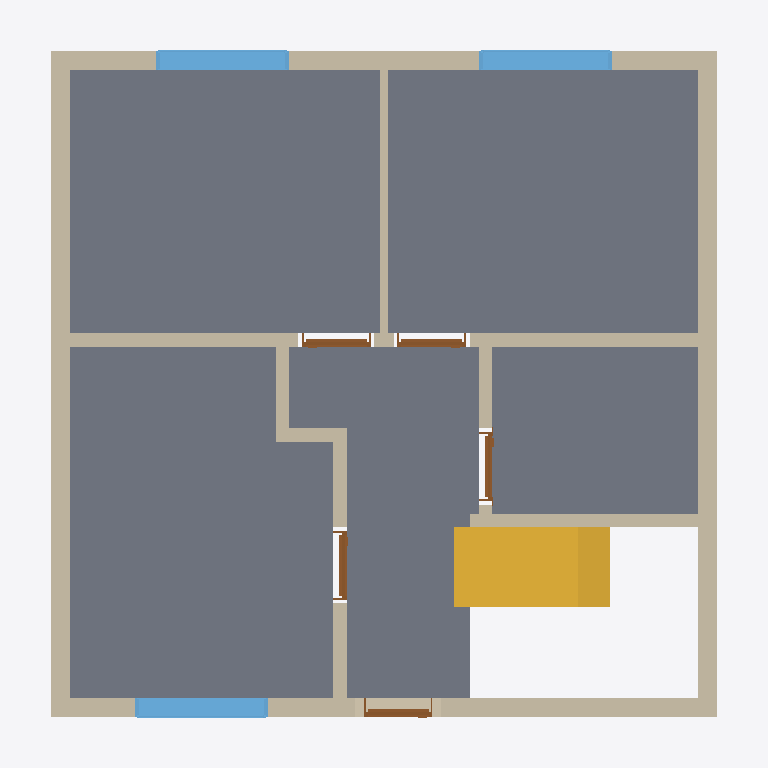
Plan cut of the same IFC building model at storey 'Ground floor' (level 0.00 m, cut at 1.40 m), seen from above with north up, elements coloured by IFC class: 11 walls (beige), 5 slabs (grey), 5 doors (brown), 3 windows (light blue), 1 stair (yellow). Cut surfaces are drawn darker.
Extent 9.3 m × 9.3 m × 8.6 m (x, y, z). Storeys (11): Ground floor at 0.00 m; Ceiling at 2.83 m; Upper floor at 3.04 m; Roof - Thermal insulation under rafters at 3.04 m; Roof - Vapour barrier at 3.04 m; Roof - Gypsum plasterboard at 3.04 m; Roof - MDF at 3.04 m; Roof - Roofing underlay at 3.04 m; Roof - Counter-battens at 3.04 m; Roof - Tile battens at 3.04 m; Roof - Roof tiles at 3.04 m. Elements (153): 96 IfcBeam, 23 IfcSlab, 19 IfcWall, 6 IfcWindow, 5 IfcDoor, 2 IfcStair, 1 IfcChimney, 1 IfcRailing.

HEADER;
FILE_DESCRIPTION(('ViewDefinition[DesignTransferView]'),'2;1');
FILE_NAME('/dev/null','2026-11-06T06:59:35+01:00',(''),(''),'IfcOpenShell 0.8.5','IfcOpenShell 0.8.5','Nobody');
FILE_SCHEMA(('IFC4'));
ENDSEC;
DATA;
#1=IFCPROJECT('0MdGTJIQr6HBGeB4DJvd9C',$,'House 2',$,$,$,$,(#10,#15),#5);
#19=IFCSITE('0EJUIB48v5Fg8OvbyNA97z',$,'Site',$,$,#27,$,$,$,$,$,$,$,$);
#20=IFCBUILDING('2VCn987BD8ogvfblqC1v66',$,'House 2',$,$,#32,$,$,$,$,$,$);
#33=IFCBUILDINGSTOREY('2DUwZuAsP6C81c1uzErgGb',$,'Ground floor',$,$,#39,$,$,$,0.0);
#40=IFCBUILDINGSTOREY('03Ko8DpvjCfA5M6gSBpH8Y',$,'Ceiling',$,$,#45,$,$,$,2.825);
#46=IFCBUILDINGSTOREY('2u1Lca5yL8ZP7jsW$iXyOi',$,'Upper floor',$,$,#51,$,$,$,3.035);
#9467=IFCBUILDINGSTOREY('0mZgnffwrCb9VMFvW1xjSl',$,'Roof - Thermal insulation under rafters','Visibility container for Thermal insulation under rafters','ROOF_LAYER',#9472,$,$,$,3.035);
#9473=IFCBUILDINGSTOREY('0VvAtuCSnBlA_beoIPiCIY',$,'Roof - Vapour barrier','Visibility container for Vapour barrier','ROOF_LAYER',#9478,$,$,$,3.035);
#9479=IFCBUILDINGSTOREY('1MvYwjcq12WPqktBks8Vp$',$,'Roof - Gypsum plasterboard','Visibility container for Gypsum plasterboard','ROOF_LAYER',#9484,$,$,$,3.035);
#9485=IFCBUILDINGSTOREY('3E2BOO25f6jgYq5jrnRSec',$,'Roof - MDF','Visibility container for MDF','ROOF_LAYER',#9490,$,$,$,3.035);
#9491=IFCBUILDINGSTOREY('1hdtKjx4nC5RkuZ07LWS8S',$,'Roof - Roofing underlay','Visibility container for Roofing underlay','ROOF_LAYER',#9496,$,$,$,3.035);
#9497=IFCBUILDINGSTOREY('3whTCg2R59gv7$ybVcNyc8',$,'Roof - Counter-battens','Visibility container for Counter-battens','ROOF_LAYER',#9502,$,$,$,3.035);
#9503=IFCBUILDINGSTOREY('3ooSVdMQfFxByVXZG0sw6M',$,'Roof - Tile battens','Visibility container for Tile battens','ROOF_LAYER',#9508,$,$,$,3.035);
#9509=IFCBUILDINGSTOREY('1YiwnD7yb10wqB9OorHTEg',$,'Roof - Roof tiles','Visibility container for Roof tiles','ROOF_LAYER',#9514,$,$,$,3.035);
#1291=IFCSLAB('0DuSxACcf75hp7zn59H$I$',$,'Pokoj 3',$,$,#1296,#1303,$,$);
#1214=IFCSLAB('1dPyToivD7eBpwdh3uZX$j',$,'Pokoj 1',$,$,#1219,#1226,$,$);
#1258=IFCSLAB('1$u3VDsjLCFgTN$81$kEPb',$,'Pokoj 2',$,$,#1263,#1270,$,$);
#1324=IFCSLAB('2iCnITenP8aOrOLL6NWl0n',$,'Chodba',$,$,#1329,#1336,$,$);
#1357=IFCSLAB('1NrZRHxRLDjx3cY4xxsOPQ',$,'Koupelna',$,$,#1362,#1369,$,$);
#1777=IFCSTAIR('3SjCYktFr2Iw3XEEW0vsVn',$,'Lower stair flight',$,$,#1784,$,$,.STRAIGHT_RUN_STAIR.);
#103=IFCWALL('3CAFit3sH7MvDDxgeDUxI8',$,'Wall 2',$,$,#112,#123,$,$);
#153=IFCWALL('3U1XzAccPDVhk1Le$d6cJq',$,'Wall 4',$,$,#162,#173,$,$);
#76=IFCWALL('3NE0gR$g5F683GzN_ZG7cZ',$,'Wall 1',$,$,#87,#98,$,$);
#128=IFCWALL('0pxk5Na7X4Rf05bk1FOEtU',$,'Wall 3',$,$,#137,#148,$,$);
#178=IFCWALL('215Vbb3arAW9IJe4t9PF6J',$,'Wall 5',$,$,#188,#199,$,$);
#330=IFCWALL('1k4KXcB2z5KR1nxOXAFlcX',$,'Wall 11',$,$,#339,#350,$,$);
#230=IFCWALL('3_mJEZjgf4d8YL6pNFK1D2',$,'Hallway - Pokoj 3 lower wall',$,$,#239,#250,$,$);
#1411=IFCWINDOW('2v5xKqbtP8vOberPwMjY4F',$,'Pokoj 1 window',$,$,#1488,#1412,$,1.3750000000000002,1.75,.WINDOW.,.SINGLE_PANEL.,$);
#1507=IFCWINDOW('11LsRkHDbC8g$ofCMPca5x',$,'Pokoj 2 window',$,$,#1584,#1508,$,1.3750000000000002,1.75,.WINDOW.,.SINGLE_PANEL.,$);
#1603=IFCWINDOW('2AR3smY6zAWhSbJu76yKud',$,'Pokoj 3 window',$,$,#1680,#1604,$,1.3750000000000002,1.75,.WINDOW.,.SINGLE_PANEL.,$);
#204=IFCWALL('2LEZK5rmTFth2cQJjHSyBh',$,'Wall 6',$,$,#214,#225,$,$);
#305=IFCWALL('1J5pffscj1nglVQ4Xf02MO',$,'Hallway - bathroom wall',$,$,#314,#325,$,$);
#280=IFCWALL('3arIU0W_H98xCLp4yyczXz',$,'Hallway - Pokoj 3 upper wall',$,$,#289,#300,$,$);
#255=IFCWALL('2kHybqUbDD9xt1ubWD2Iee',$,'Hallway - Pokoj 3 wall return',$,$,#264,#275,$,$);
#373=IFCDOOR('0s6oQTjyj43OUnUG9bIphX',$,'Entrance door',$,$,#493,#384,$,2.125,0.9,.DOOR.,.SINGLE_SWING_LEFT.,$);
#530=IFCDOOR('3Zi2WbHXX468eDB7g6t19C',$,'Pokoj 1 door',$,$,#650,#541,$,2.31,0.9,.DOOR.,.SINGLE_SWING_RIGHT.,$);
#687=IFCDOOR('0xFefbjA5D49hAhYRmfElS',$,'Pokoj 2 door',$,$,#807,#698,$,2.31,0.9,.DOOR.,.SINGLE_SWING_LEFT.,$);
#844=IFCDOOR('1IVI8xI0z5uxwumhQaOqQ$',$,'Pokoj 3 door',$,$,#964,#855,$,2.31,0.9,.DOOR.,.SINGLE_SWING_LEFT.,$);
#1001=IFCDOOR('34Hnq4QYvBKhzOOfaUOHtY',$,'Koupelna door',$,$,#1121,#1012,$,2.31,0.9,.DOOR.,.SINGLE_SWING_LEFT.,$);
ENDSEC;
